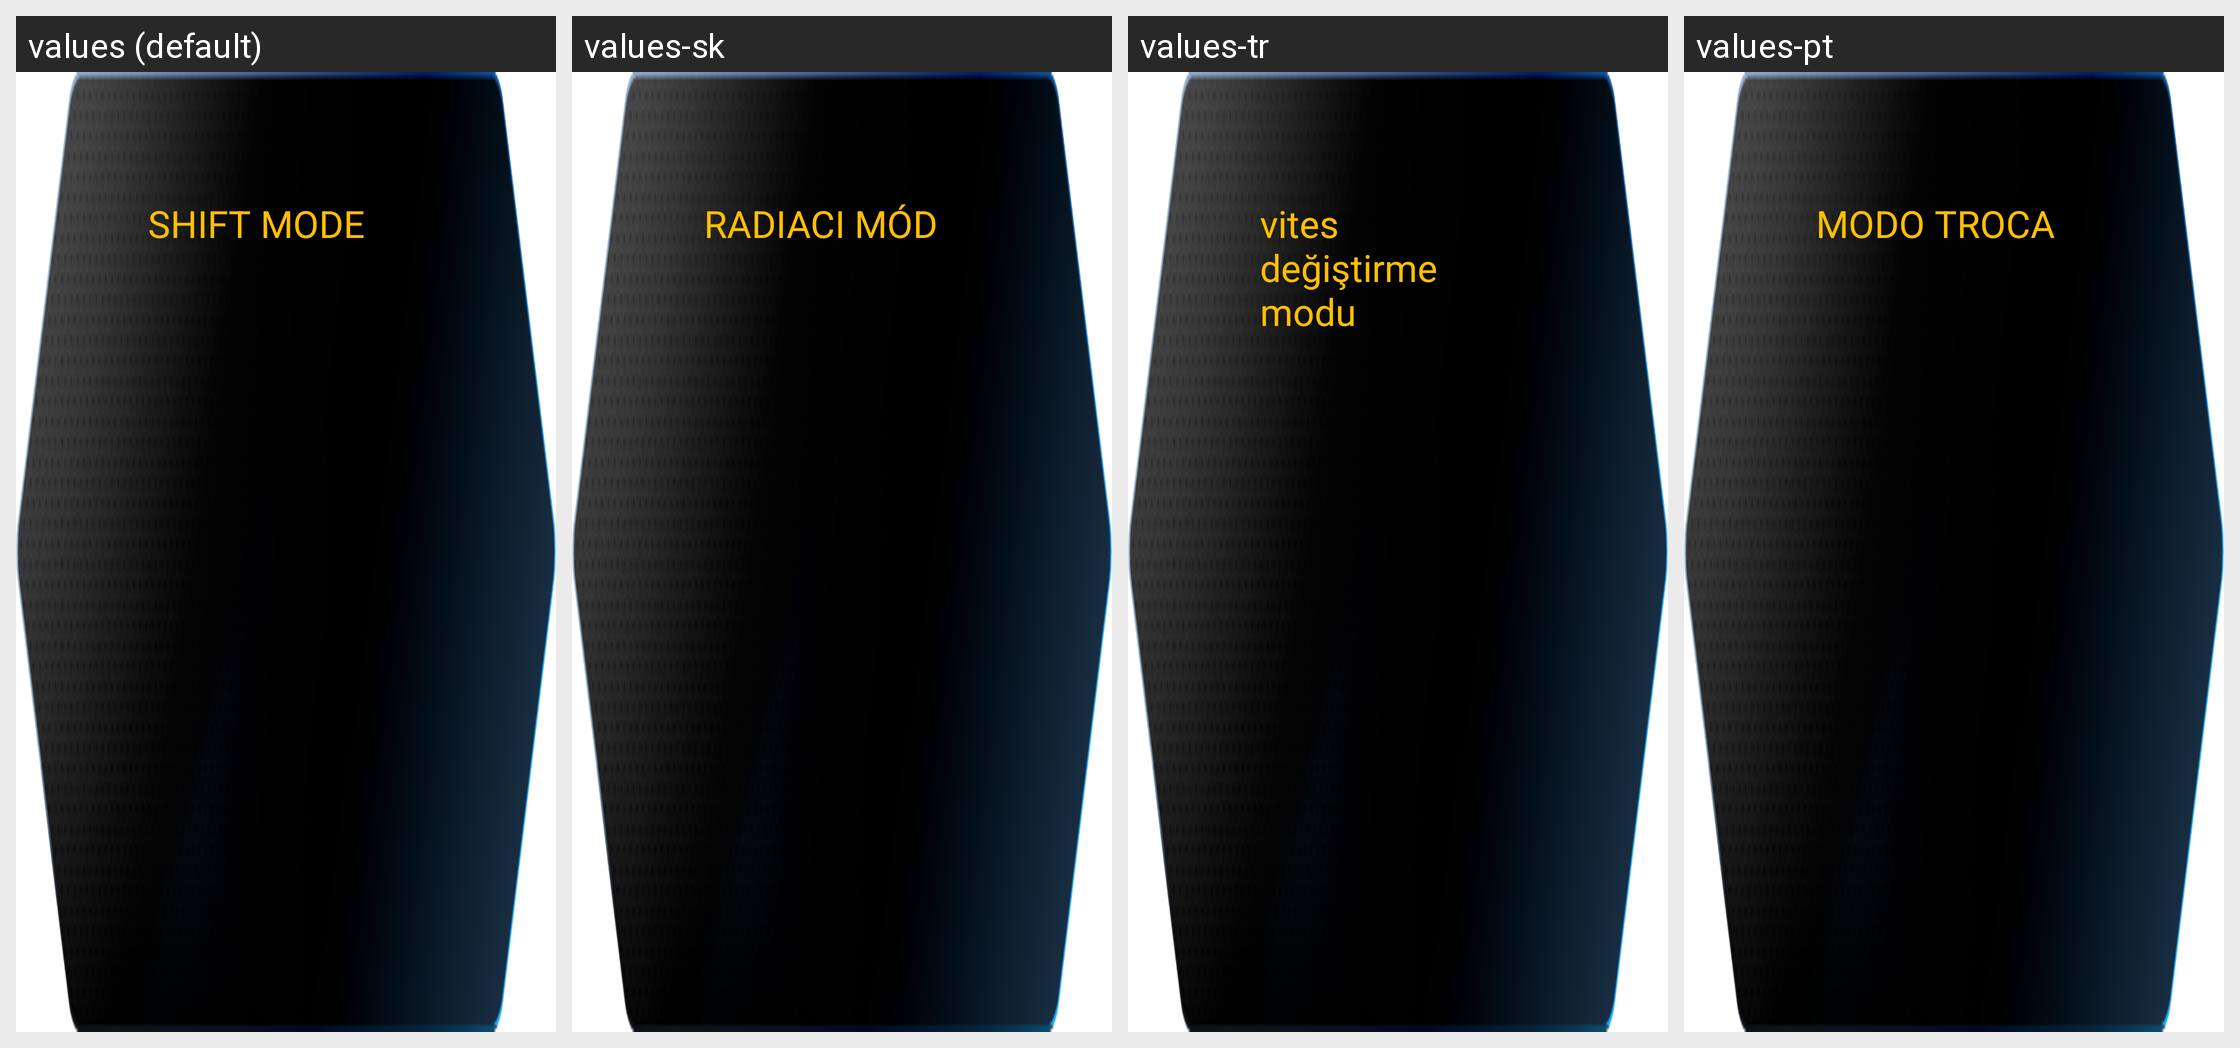

Strings drawn on this Android screen and how each of the app's shown locales translates them:
Android screen res/layout/rightdown_main_b_tmshiftmode.xml rendered under 4 locales, left to right: values (default), values-sk, values-tr, values-pt. Device: Nexus 5 (rendered at 1080×1920; each locale shown at half size, 540×960, under a caption strip naming it); theme AppTheme.
Other locales in the repository, not shown: values-ar, values-de, values-en, values-es, values-et, values-fa, values-fi, values-fr, values-hi, values-in, values-it, values-iw, values-ko, values-mn, values-nl, values-ru, values-sv, values-th, values-zh.
Strings drawn on this screen, with the default value and each locale's value (text and hints the layout hard-codes, and strings that could not be matched under every locale, appear in the picture but are not listed):

SHIFT_MODE
  values: SHIFT MODE
  values-sk: RADIACI MÓD
  values-tr: vites değiştirme modu
  values-pt: MODO TROCA

MANUAL
  values: MANUAL
  values-sk: MANUÁL
  values-tr: manuel
  values-pt: MANUAL

AN
  values: AN
  values-sk: AN
  values-tr: AN
  values-pt: NA
